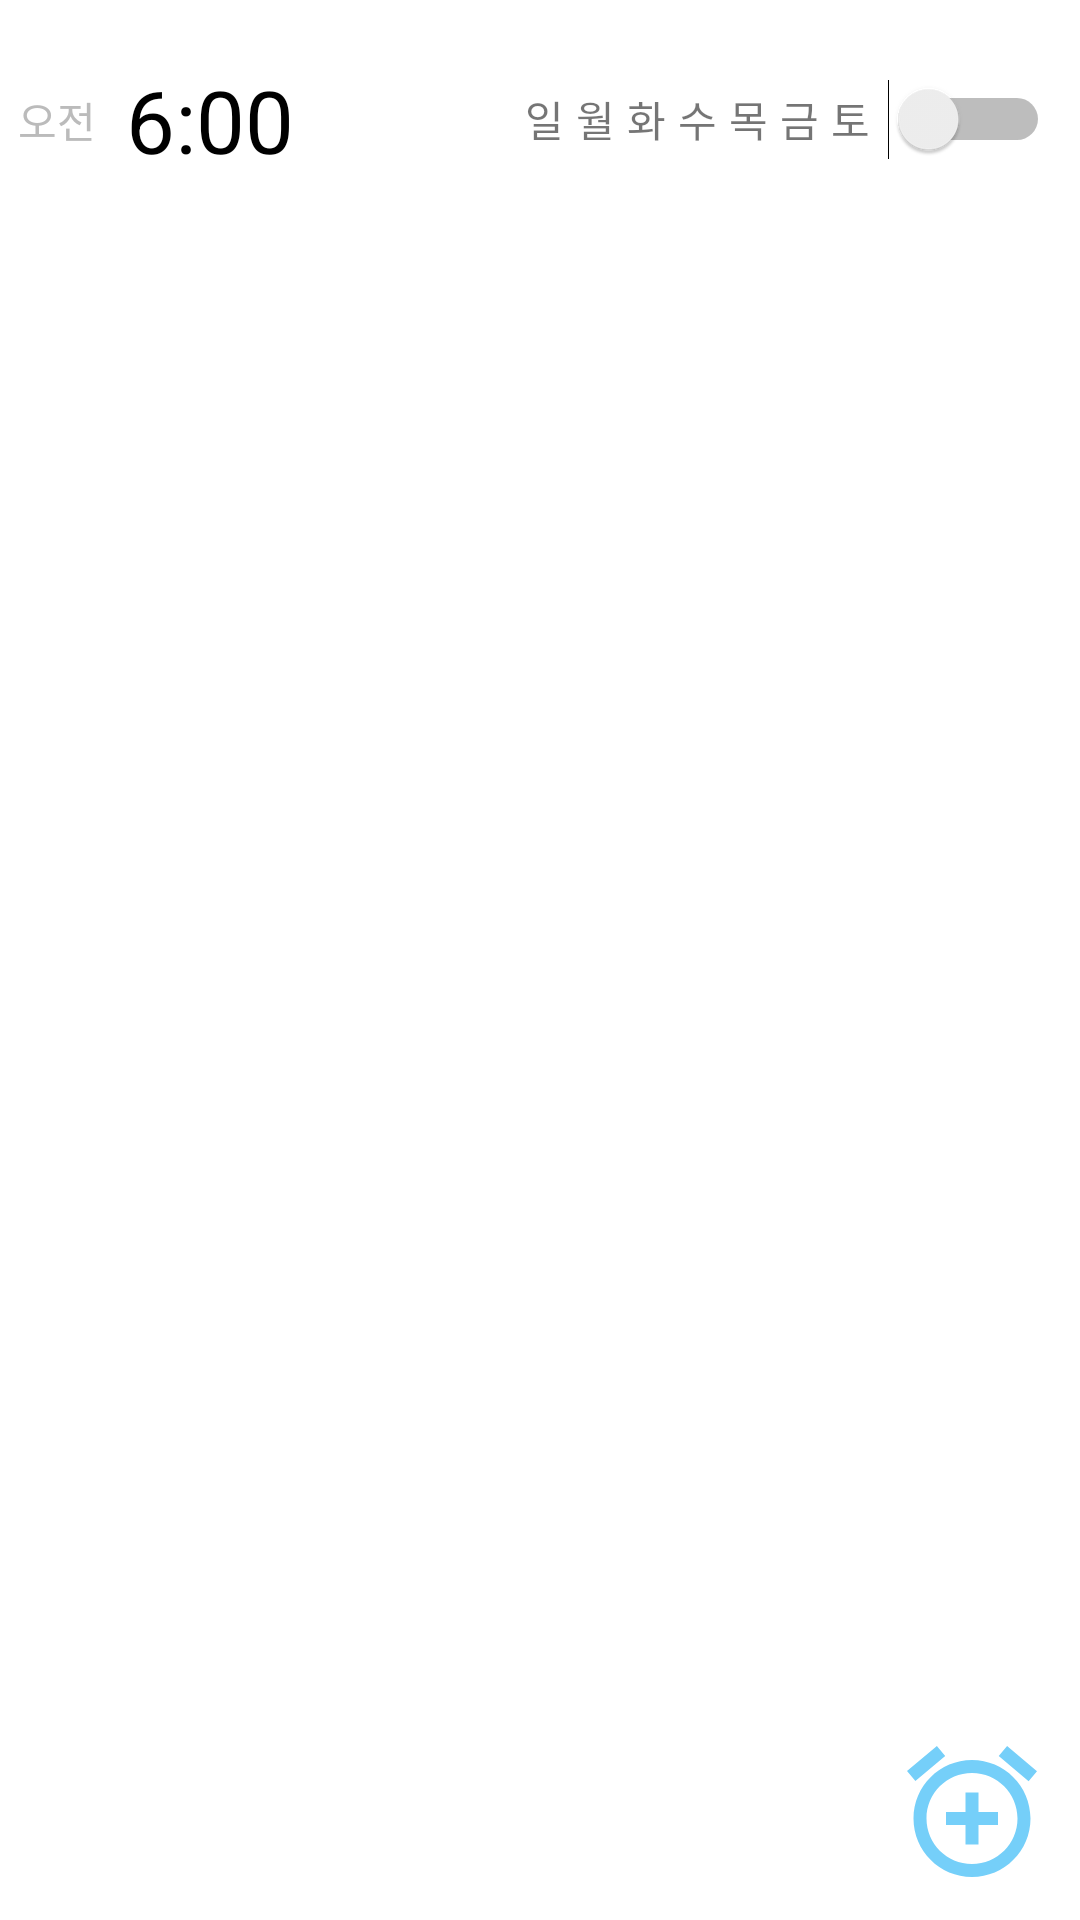

Produce the Android XML layout that renders to this screen, including the resource entries it uses.
<!-- AndroidManifest.xml: application theme Theme.Alarm -->
<!-- res/layout/tab_alarm_list.xml -->
<?xml version="1.0" encoding="utf-8"?>
<FrameLayout
    xmlns:android="http://schemas.android.com/apk/res/android"
    android:layout_width="match_parent"
    android:layout_height="match_parent">

    <ScrollView
        android:layout_width="match_parent"
        android:layout_height="match_parent">

        <LinearLayout
            android:layout_width="match_parent"
            android:layout_height="match_parent"
            android:orientation="vertical">

            <LinearLayout
                android:layout_width="match_parent"
                android:layout_height="80dp"
                android:orientation="horizontal"
                android:padding="6dp"
                android:gravity="center_vertical">

                <TextView
                    android:layout_width="wrap_content"
                    android:layout_height="wrap_content"
                    android:layout_marginRight="10dp"
                    android:textColor="@color/txt_deactivate_1"
                    android:text="오전"/>

                <TextView
                    android:layout_width="wrap_content"
                    android:layout_height="wrap_content"
                    android:textSize="14pt"
                    android:textColor="@color/black"
                    android:text="6:00"/>

                <LinearLayout
                    android:layout_width="match_parent"
                    android:layout_height="wrap_content"
                    android:orientation="horizontal"
                    android:gravity="right|center_vertical">

                    <TextView
                        android:layout_width="wrap_content"
                        android:layout_height="wrap_content"
                        android:layout_margin="2dp"
                        android:text="일"/>

                    <TextView
                        android:layout_width="wrap_content"
                        android:layout_height="wrap_content"
                        android:layout_margin="2dp"
                        android:text="월"/>

                    <TextView
                        android:layout_width="wrap_content"
                        android:layout_height="wrap_content"
                        android:layout_margin="2dp"
                        android:text="화"/>

                    <TextView
                        android:layout_width="wrap_content"
                        android:layout_height="wrap_content"
                        android:layout_margin="2dp"
                        android:text="수"/>

                    <TextView
                        android:layout_width="wrap_content"
                        android:layout_height="wrap_content"
                        android:layout_margin="2dp"
                        android:text="목"/>

                    <TextView
                        android:layout_width="wrap_content"
                        android:layout_height="wrap_content"
                        android:layout_margin="2dp"
                        android:text="금"/>

                    <TextView
                        android:layout_width="wrap_content"
                        android:layout_height="wrap_content"
                        android:layout_margin="2dp"
                        android:text="토"/>

                    <Switch
                        android:layout_width="wrap_content"
                        android:layout_height="wrap_content"
                        android:layout_margin="4dp"/>

                </LinearLayout>

            </LinearLayout>

        </LinearLayout>

    </ScrollView>

    <ImageButton
        android:id="@+id/imgBtnAddAlarm"
        android:layout_width="52dp"
        android:layout_height="52dp"
        android:scaleType="fitXY"
        android:src="@drawable/ic_add_alarm"
        android:background="@color/transparent"
        android:layout_gravity="bottom|right"
        android:layout_marginRight="10dp"
        android:layout_marginBottom="10dp"/>

</FrameLayout>
<!-- resources referenced by this layout -->
<resources>
  <color name="black">#FF000000</color>
  <color name="transparent">#00000000</color>
  <color name="txt_deactivate_1">#BBBBBB</color>
  <!-- drawable ic_add_alarm (drawable) -->
  <vector android:height="42dp" android:tint="#75CFF9"
      android:viewportHeight="24" android:viewportWidth="24"
      android:width="42dp" xmlns:android="http://schemas.android.com/apk/res/android">
      <path android:fillColor="@android:color/white" android:pathData="M7.88,3.39L6.6,1.86 2,5.71l1.29,1.53 4.59,-3.85zM22,5.72l-4.6,-3.86 -1.29,1.53 4.6,3.86L22,5.72zM12,4c-4.97,0 -9,4.03 -9,9s4.02,9 9,9c4.97,0 9,-4.03 9,-9s-4.03,-9 -9,-9zM12,20c-3.87,0 -7,-3.13 -7,-7s3.13,-7 7,-7 7,3.13 7,7 -3.13,7 -7,7zM13,9h-2v3L8,12v2h3v3h2v-3h3v-2h-3L13,9z"/>
  </vector>
  <style name="Theme.Alarm" parent="Theme.MaterialComponents.DayNight.NoActionBar">
          
          <item name="colorPrimary">@color/main</item>
          <item name="colorPrimaryVariant">@color/main</item>
          <item name="colorOnPrimary">@color/white</item>
  
  
          
          <item name="colorSecondary">@color/main</item>
          <item name="colorSecondaryVariant">@color/teal_700</item>
          <item name="colorOnSecondary">@color/black</item>
  
          
          <item name="android:statusBarColor" tools:targetApi="l">@color/sub_main</item>
          
      </style>
  <color name="main">#75CFF9</color>
  <color name="white">#FFFFFFFF</color>
  <color name="teal_700">#FF018786</color>
  <color name="sub_main">#55afd9</color>
</resources>
